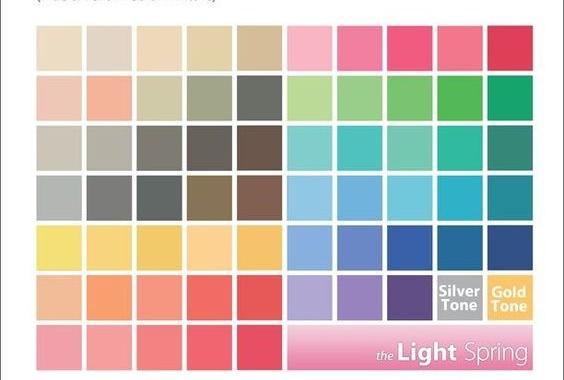

The table this chart was drawn from, first rows:
row, column, lab, l, a, b
0, 0, (88.31, 1.5, 14.22), 88.31, 1.5, 14.22
0, 1, (85.78, 1.83, 9.48), 85.78, 1.83, 9.48
0, 2, (87.18, 2.45, 17.88), 87.18, 2.45, 17.88
0, 3, (84.35, 0.5, 22.2), 84.35, 0.5, 22.2
0, 4, (77.7, 3.09, 21.28), 77.7, 3.09, 21.28
0, 5, (80.13, 26.39, 3.22), 80.13, 26.39, 3.22
0, 6, (66.91, 47.3, 2.66), 66.91, 47.3, 2.66
0, 7, (59.87, 61.75, 10.91), 59.87, 61.75, 10.91
0, 8, (64.65, 49.91, 9.59), 64.65, 49.91, 9.59
0, 9, (51.7, 62.69, 22.39), 51.7, 62.69, 22.39
1, 0, (83.02, 11.22, 13.62), 83.02, 11.22, 13.62
1, 1, (78.47, 19.75, 22.83), 78.47, 19.75, 22.83
1, 2, (80.9, -3.47, 17.69), 80.9, -3.47, 17.69
1, 3, (66.75, -6.16, 14.66), 66.75, -6.16, 14.66
1, 4, (45.83, -2.53, 3.5), 45.83, -2.53, 3.5
1, 5, (83.3, -21.7, 29.59), 83.3, -21.7, 29.59
1, 6, (77.64, -29.81, 28.34), 77.64, -29.81, 28.34
1, 7, (72.63, -39.62, 34.05), 72.63, -39.62, 34.05
1, 8, (67.35, -49.89, 41.08), 67.35, -49.89, 41.08
1, 9, (59.38, -47.66, 18.05), 59.38, -47.66, 18.05
2, 0, (79.55, -0.33, 7.73), 79.55, -0.33, 7.73
2, 1, (72.16, -0.7, 6.62), 72.16, -0.7, 6.62
2, 2, (51.58, 0.03, 5.52), 51.58, 0.03, 5.52
2, 3, (41.74, 1.2, 2.98), 41.74, 1.2, 2.98
2, 4, (38.53, 6.38, 9.47), 38.53, 6.38, 9.47
2, 5, (77.76, -24.83, -6.14), 77.76, -24.83, -6.14
2, 6, (72.11, -32.92, -8.25), 72.11, -32.92, -8.25
2, 7, (74.8, -31.22, 3.42), 74.8, -31.22, 3.42
2, 8, (68.15, -42.12, 2.75), 68.15, -42.12, 2.75
2, 9, (51.46, -29.44, 1.31), 51.46, -29.44, 1.31
3, 0, (73.74, -1.23, 1.28), 73.74, -1.23, 1.28
3, 1, (51.78, -0.36, 1.09), 51.78, -0.36, 1.09
3, 2, (43.29, -2.7, 0.34), 43.29, -2.7, 0.34
3, 3, (49.51, 3.8, 17.88), 49.51, 3.8, 17.88
3, 4, (43.55, 11.14, 14.97), 43.55, 11.14, 14.97
3, 5, (77.45, -10.41, -20.48), 77.45, -10.41, -20.48
3, 6, (70.02, -9.98, -27.62), 70.02, -9.98, -27.62
3, 7, (75.97, -20.66, -19.08), 75.97, -20.66, -19.08
3, 8, (66.65, -26.11, -22.02), 66.65, -26.11, -22.02
3, 9, (53.47, -23.39, -15.67), 53.47, -23.39, -15.67
4, 0, (88.81, -5.98, 53.53), 88.81, -5.98, 53.53
4, 1, (86.13, 1.72, 47.95), 86.13, 1.72, 47.95
4, 2, (82.89, 2.95, 52.58), 82.89, 2.95, 52.58
4, 3, (86.16, 7.36, 36.89), 86.16, 7.36, 36.89
4, 4, (81.55, 8.2, 51.09), 81.55, 8.2, 51.09
4, 5, (70.44, -2.28, -27.42), 70.44, -2.28, -27.42
4, 6, (56.79, 6.03, -35.42), 56.79, 6.03, -35.42
4, 7, (41.42, 9.31, -41.98), 41.42, 9.31, -41.98
4, 8, (43.05, -4.55, -31.77), 43.05, -4.55, -31.77
4, 9, (34.53, 6.7, -33.78), 34.53, 6.7, -33.78
5, 0, (80.15, 14.66, 25.59), 80.15, 14.66, 25.59
5, 1, (73.3, 29.12, 38.62), 73.3, 29.12, 38.62
5, 2, (71.46, 33.62, 26.84), 71.46, 33.62, 26.84
5, 3, (61.83, 50.67, 29.25), 61.83, 50.67, 29.25
5, 4, (56.78, 54.89, 30.39), 56.78, 54.89, 30.39
5, 5, (70.48, 11.83, -20.56), 70.48, 11.83, -20.56
5, 6, (58.61, 20.05, -27.8), 58.61, 20.05, -27.8
5, 7, (37.16, 20.5, -28.16), 37.16, 20.5, -28.16
5, 8, (90.08, 0.03, -1.08), 90.08, 0.03, -1.08
5, 9, (81.76, -0.59, 30.06), 81.76, -0.59, 30.06
... 10 more rows
